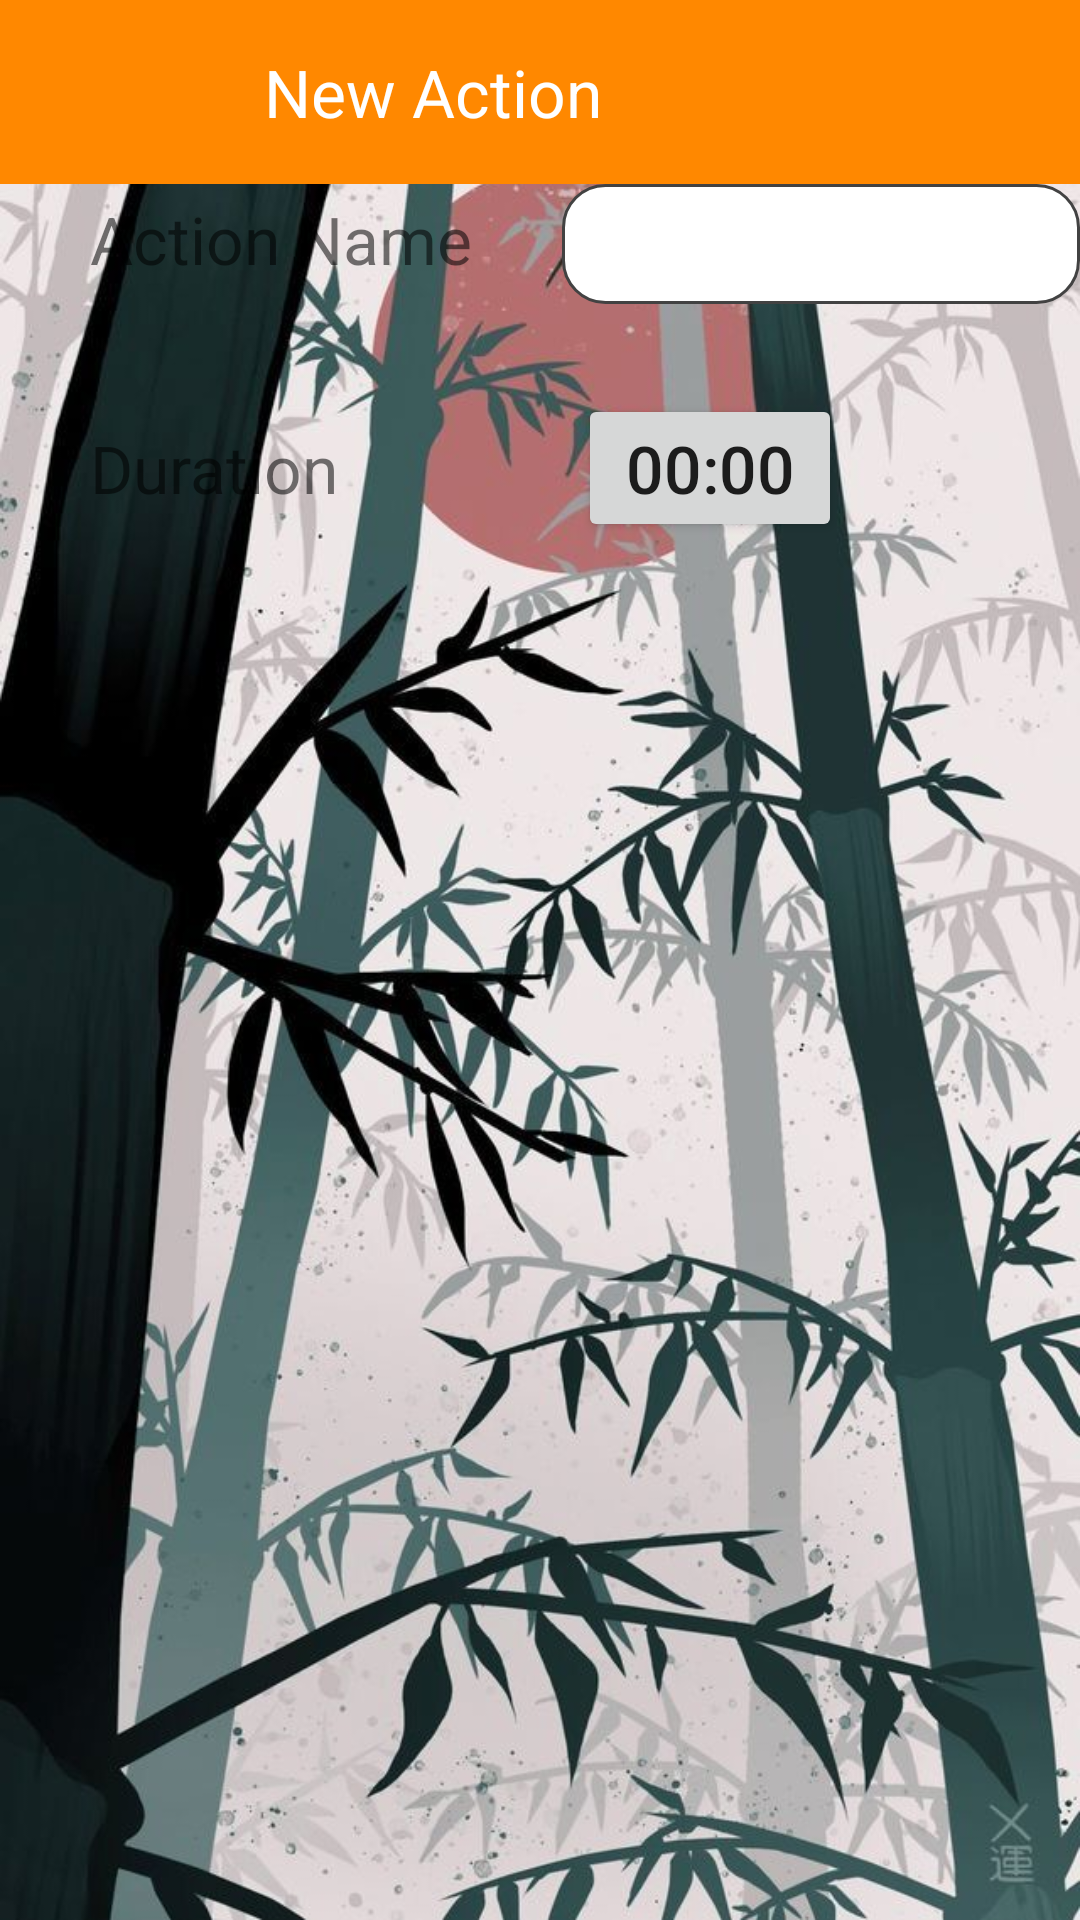

Here is an Android app screen rendered from its layout file. Give the layout XML and the strings, colors and styles it references.
<!-- AndroidManifest.xml: application theme Theme.TimeManager -->
<!-- res/layout/fragment_create_action.xml -->
<?xml version="1.0" encoding="utf-8"?>
<androidx.constraintlayout.widget.ConstraintLayout xmlns:android="http://schemas.android.com/apk/res/android"
    xmlns:app="http://schemas.android.com/apk/res-auto"
    xmlns:tools="http://schemas.android.com/tools"
    android:layout_width="match_parent"
    android:layout_height="match_parent"
    android:background="@drawable/background_screen"
    tools:context=".CreateActionFragment">

    <include
        android:id="@+id/toolbar"
        layout="@layout/toolbar" />

    
    <LinearLayout
        android:id="@+id/linearName"
        android:layout_width="match_parent"
        android:layout_height="wrap_content"
        app:layout_constraintEnd_toEndOf="parent"
        app:layout_constraintStart_toStartOf="parent"
        app:layout_constraintTop_toBottomOf= "@id/toolbar">

        <TextView
            android:layout_width="wrap_content"
            android:layout_height="wrap_content"
            android:layout_marginHorizontal="30dp"
            android:text="Action Name"
            android:textSize="22sp" />

        <EditText
            android:singleLine="true"
            android:id="@+id/editActionName"
            android:layout_width="wrap_content"
            android:layout_height="wrap_content"
            android:background="@drawable/custom_edit_text"
            android:ems="10"
            android:minHeight="40dp"
            android:textColorHighlight="@color/teal_700" />
    </LinearLayout>

    <LinearLayout
        android:id="@+id/linearName2"
        android:layout_width="match_parent"
        android:layout_height="wrap_content"
        android:layout_marginTop="30dp"
        app:layout_constraintEnd_toEndOf="parent"
        app:layout_constraintStart_toStartOf="parent"
        app:layout_constraintTop_toBottomOf="@+id/linearName">

        <TextView
            android:layout_width="wrap_content"
            android:layout_height="wrap_content"
            android:layout_marginHorizontal="30dp"
            android:text="Duration"
            android:textSize="22sp" />

        <Button
            android:id="@+id/but_choose_duration"
            android:layout_width="wrap_content"
            android:layout_height="wrap_content"
            android:layout_marginStart="50dp"
            android:textSize="22sp"
            android:text="00:00"/>
    </LinearLayout>


</androidx.constraintlayout.widget.ConstraintLayout>
<!-- res/layout/toolbar.xml (included above) -->
<?xml version="1.0" encoding="utf-8"?>
<RelativeLayout xmlns:android="http://schemas.android.com/apk/res/android"
    xmlns:app="http://schemas.android.com/apk/res-auto"
    xmlns:tools="http://schemas.android.com/tools"
    android:layout_width="match_parent"
    android:layout_height="wrap_content"
    android:background="@color/holo_orange_dark">

    <androidx.constraintlayout.widget.ConstraintLayout
        android:layout_width="match_parent"
        android:layout_height="wrap_content"
        android:padding="16dp">

        <ImageView
            android:clickable="true"
            android:id="@+id/accept_icon"
            android:layout_width="wrap_content"
            android:layout_height="wrap_content"
            android:src="@drawable/ic_baseline_done_24"
            app:layout_constraintBottom_toBottomOf="parent"
            app:layout_constraintStart_toStartOf="parent"
            app:layout_constraintTop_toTopOf="parent" />

        <TextView
            android:id="@+id/textView4"
            android:layout_width="wrap_content"
            android:layout_height="wrap_content"
            android:layout_marginStart="72dp"
            android:text="@string/new_action_toolbar"
            android:textColor="@color/white"
            android:textSize="22sp"
            app:layout_constraintBottom_toBottomOf="parent"
            app:layout_constraintStart_toEndOf="@+id/accept_icon"
            app:layout_constraintTop_toTopOf="parent" />

        <ImageView
            android:id="@+id/deny_icon"
            android:layout_width="wrap_content"
            android:layout_height="wrap_content"
            android:clickable="true"
            android:src="@drawable/ic_baseline_not_interested_24"
            app:layout_constraintBottom_toBottomOf="parent"
            app:layout_constraintEnd_toEndOf="parent"
            app:layout_constraintTop_toTopOf="parent" />
    </androidx.constraintlayout.widget.ConstraintLayout>

</RelativeLayout>
<!-- resources referenced by this layout -->
<resources>
  <color name="holo_orange_dark">#ffff8800</color>
  <color name="teal_700">#FF018786</color>
  <color name="white">#FFFFFFFF</color>
  <!-- drawable background_screen: jpg bitmap (drawable-v24, 124451 bytes) -->
  <!-- drawable custom_edit_text (drawable) -->
  <?xml version="1.0" encoding="utf-8"?>
  <selector xmlns:android="http://schemas.android.com/apk/res/android">
      <item android:state_enabled="true" android:state_focused="true">
          <shape android:shape="rectangle">
              <corners android:radius="14dp" />
              <solid android:color="@color/white" />
              <stroke android:width="1dp" android:color="@color/purple_200" />
          </shape>
      </item>
  
      <item android:state_enabled="true">
          <shape android:shape="rectangle">
              <solid android:color="@color/white" />
              <corners android:radius="14dp" />
              <stroke android:width="1dp" android:color="@color/cardview_dark_background" />
          </shape>
      </item>
  </selector>
  <string name="new_action_toolbar">New Action</string>
  <style name="Theme.TimeManager" parent="Theme.MaterialComponents.DayNight.NoActionBar">
          
          <item name="colorPrimary">@color/holo_orange_dark</item>
          <item name="colorPrimaryVariant">@color/holo_orange_dark</item>
          <item name="colorOnPrimary">@color/white</item>
          
          <item name="colorSecondary">@color/teal_200</item>
          <item name="colorSecondaryVariant">@color/teal_700</item>
          <item name="colorOnSecondary">@color/black</item>
          
          <item name="android:statusBarColor" tools:targetApi="l">?attr/colorPrimaryVariant</item>
          
      </style>
  <color name="purple_200">#FFBB86FC</color>
  <color name="teal_200">#FF03DAC5</color>
  <color name="black">#FF000000</color>
</resources>
